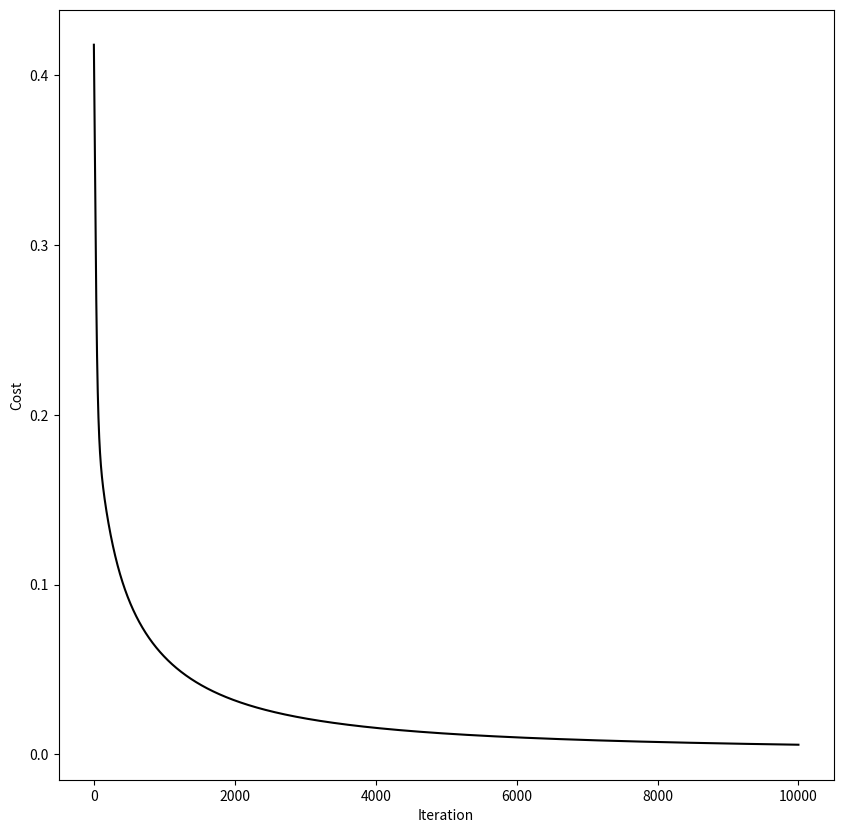
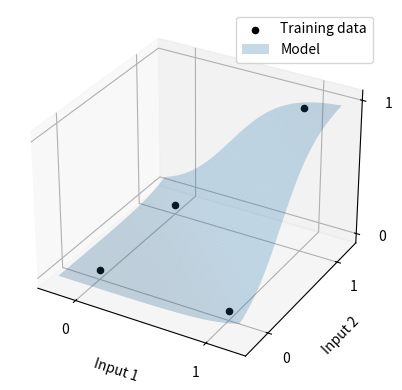

The matplotlib source for these figures, in order:
import numpy as np
import matplotlib.pyplot as plt
from random import random


'''
OR, NOR, AND and NAND are able to be modelled
by this simple model.
'''

# [input, input, output]
data_OR = [[0, 0, 0],
           [0, 1, 1],
           [1, 0, 1],
           [1, 1, 1]]

data_NOR = [[0, 0, 1],
            [0, 1, 0],
            [1, 0, 0],
            [1, 1, 0]]

data_AND = [[0, 0, 0],
            [0, 1, 0],
            [1, 0, 0],
            [1, 1, 1]]

data_NAND = [[0, 0, 1],
             [0, 1, 1],
             [1, 0, 1],
             [1, 1, 0]]

'''
XOR and NXOR are not able to be modelled
by only a single neuron.
'''

data_XOR = [[0, 0, 0],
            [0, 1, 1],
            [1, 0, 1],
            [1, 1, 0]]

data_NXOR = [[0, 0, 1],
             [0, 1, 0],
             [1, 0, 0],
             [1, 1, 1]]

'''
Change 'train' to any of the above to try them out!

'eps' is the small 'h' in the definition of a derivative,
i.e. how small you want the "wiggle" in a parameter to be.

'rate' is the "learning rate" i.e. in how big of steps
are the parameters updated in the negative derivative
direction.

Below you can also change the activation function
by setting 'activation' to be equal to 'sigmoid' or 'ReLU'.
'''

train = data_AND
eps = 1e-1
rate = 1e-1

'''
Model is a single "neuron" with two inputs (w1, w2), a bias (b) and an output.
GATE = w1*x1 + w2*x2 + b
'''

len_train = len(train)


def sigmoid(x):
    '''
    Sigmoid activation function
    '''
    return 1/(1 + np.exp(-x))


def ReLU(x):
    '''
    ReLU activation function
    '''
    return np.maximum(0, x)


# Here you set which one you want to use.
activation = sigmoid


def cost(w1, w2, b):
    '''
    The cost function, or the loss function. A measure of the
    goodness of the fit, nevertheless.
    I'm using a simple square distance average as the measure here.
    '''
    average = 0
    for i in train:
        x1, x2 = i[0], i[1]
        y = activation(w1*x1 + w2*x2 + b)
        d = (y - i[2])**2
        average += d

    return average/len_train


# Initialize all model parameters to random floats.
w1, w2, b = random(), random(), random()

# This holds the cost history for plotting purposes.
hist_cost = []
'''
This is the training loop.
The point is the differentiate the cost function,
and then nudge all the parameters in the decreasing
direction.
'''
for i in range(10000):
    c = cost(w1, w2, b)
    '''
    These are straight from the definition of a derivative.
    We nudge each parameter by eps amount, and figure out
    in which direction it increases.
    '''
    dw1 = (cost(w1 + eps, w2, b) - c)/eps
    dw2 = (cost(w1, w2 + eps, b) - c)/eps
    db = (cost(w1, w2, b + eps) - c)/eps

    '''
    And then go in the opposite (e.g. decreasing)
    direction, because we want to drive the cost to zero.
    '''
    w1 -= rate*dw1
    w2 -= rate*dw2
    b -= rate*db
    hist_cost = hist_cost + [cost(w1, w2, b)]

# Printing the results
print(f"Cost: {cost(w1, w2, b)}")
print("----------------")
print("Input1\tInput2\tResult")
for i in [0, 1]:
    for j in [0, 1]:
        print(f"{i}\t{j}\t{activation(i*w1 + j*w2 + b)}")

print("----------------")
print("With mathematical rounding:")
print("Input1\tInput2\tResult")
for i in [0, 1]:
    for j in [0, 1]:
        print(f"{i}\t{j}\t{int(activation(i*w1 + j*w2 + b)+0.5)}")

'''
Plotting part, to make the results a bit more visually interesting.
First plot is cost as a function of iteration.
Second plot is a 3D plot that shows the gate training data
as points, and also a 3D surface that represents the model
parameters, which is pretty cool.
'''
fig, ax = plt.subplots(1, 1, figsize=(10, 10))
ax.plot(range(0, len(hist_cost)), hist_cost, c='k')
ax.set(xlabel="Iteration", ylabel="Cost")

fig = plt.figure()
ax = fig.add_subplot(projection='3d')
ax.set(xlabel='Input 1', ylabel='Input 2', zlabel='Gate value',
       xticks=[0, 1], yticks=[0, 1], zticks=[0, 1])

for i in train:
    label = "Training data"
    ax.scatter(xs=i[0], ys=i[1], zs=i[2], c='k',
               label=label if label not in ax.get_legend_handles_labels()[1] else None)

x = np.arange(-0.2, 1.2, 0.01)
y = np.arange(-0.2, 1.2, 0.01)
x, y = np.meshgrid(x, y)
z = activation(x*w1 + y*w2 + b)
ax.plot_surface(x, y, z, alpha=0.25, label="Model")
ax.legend()
plt.show()
